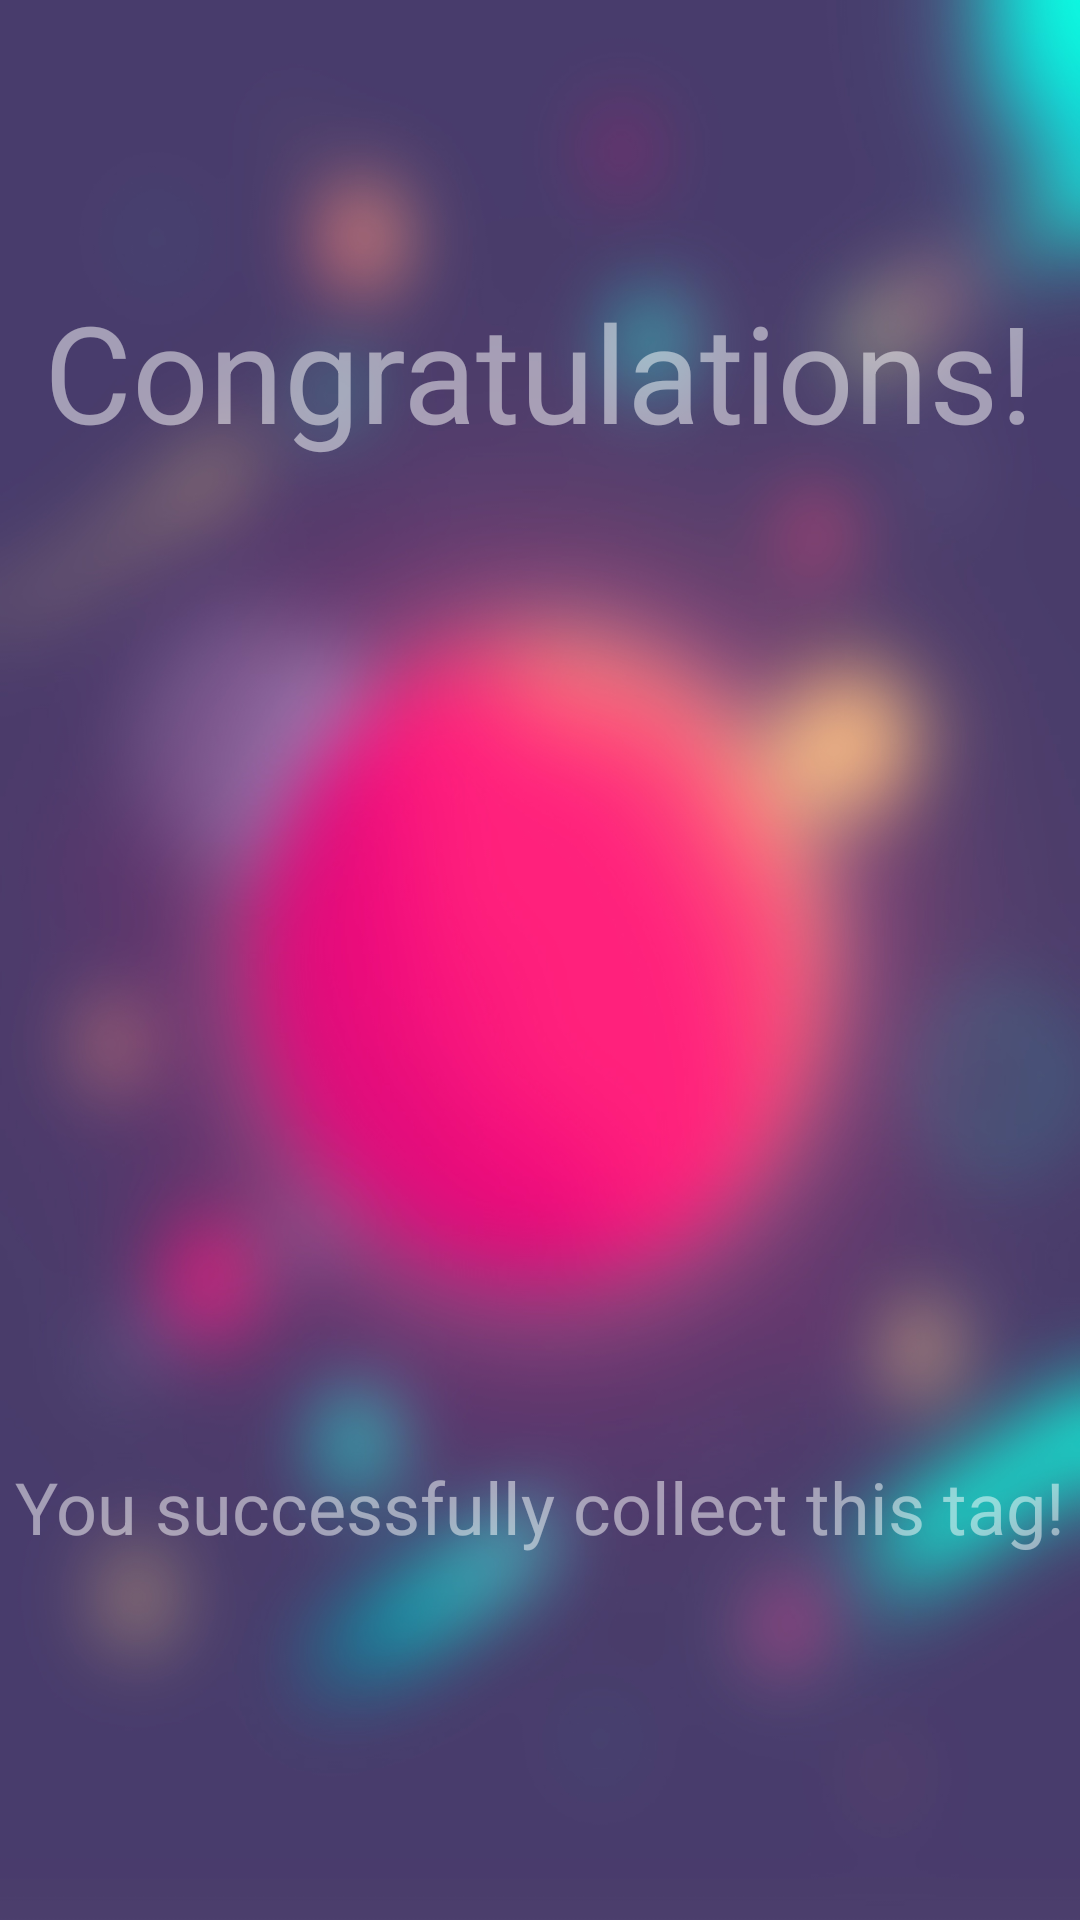

Produce the Android XML layout that renders to this screen, including the resource entries it uses.
<!-- AndroidManifest.xml: fallback theme Theme.MaterialComponents.DayNight.NoActionBar -->
<!-- res/layout/activity_collect_success_view.xml -->
<?xml version="1.0" encoding="utf-8"?>
<RelativeLayout
    android:id="@+id/activity_collect_success_view"
    xmlns:android="http://schemas.android.com/apk/res/android"
    xmlns:tools="http://schemas.android.com/tools"
    android:layout_width="match_parent"
    android:layout_height="match_parent"
    tools:context="edu.asu.artag.UI.CollectSuccessView"
    android:background="@drawable/scorebackground">

    <TextView
        android:layout_width="wrap_content"
        android:layout_height="wrap_content"
        android:layout_centerVertical="true"
        android:layout_centerHorizontal="true"
        android:id="@+id/score"
        android:textColor="@android:color/white"
        android:textSize="250sp"/>

    <TextView
        android:text="Congratulations!"
        android:layout_width="wrap_content"
        android:layout_height="wrap_content"
        android:layout_above="@+id/score"
        android:textSize="45sp"
        android:layout_centerHorizontal="true"
        android:textColor="#80ffffff"/>

    <ImageView android:layout_width="wrap_content"
               android:layout_height="wrap_content"
                android:id="@+id/collected_tag"
               android:layout_centerVertical="true"
               android:layout_centerHorizontal="true"/>


    <TextView
            android:text="You successfully collect this tag!"
            android:layout_width="wrap_content"
            android:layout_height="wrap_content"
            android:textSize="24sp"
            android:textColor="#80ffffff"
            android:layout_gravity="center_horizontal"
            android:layout_below="@+id/score" android:layout_centerHorizontal="true"/>


</RelativeLayout>
<!-- resources referenced by this layout -->
<resources>
  <!-- drawable scorebackground: jpg bitmap (drawable, 277051 bytes) -->
</resources>
